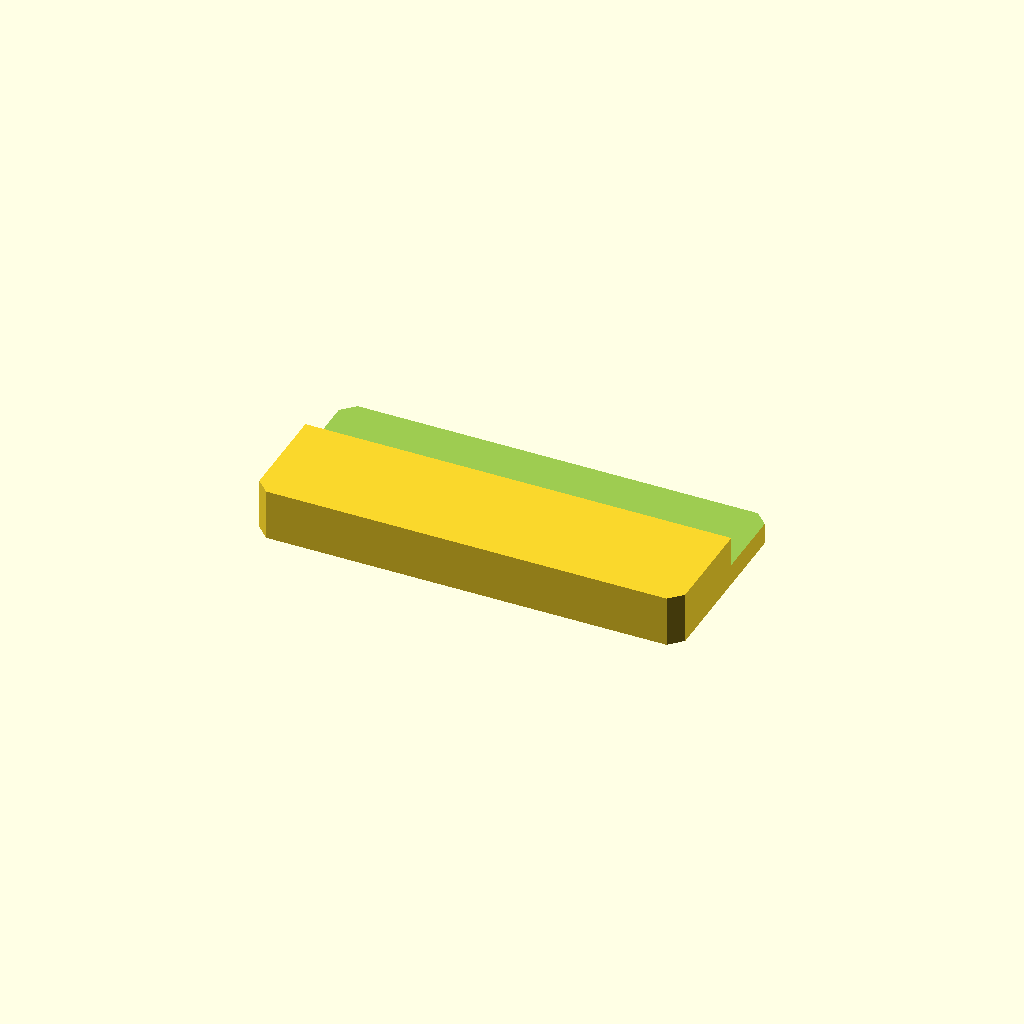
Cell 1: rendered with the file's own defaults.
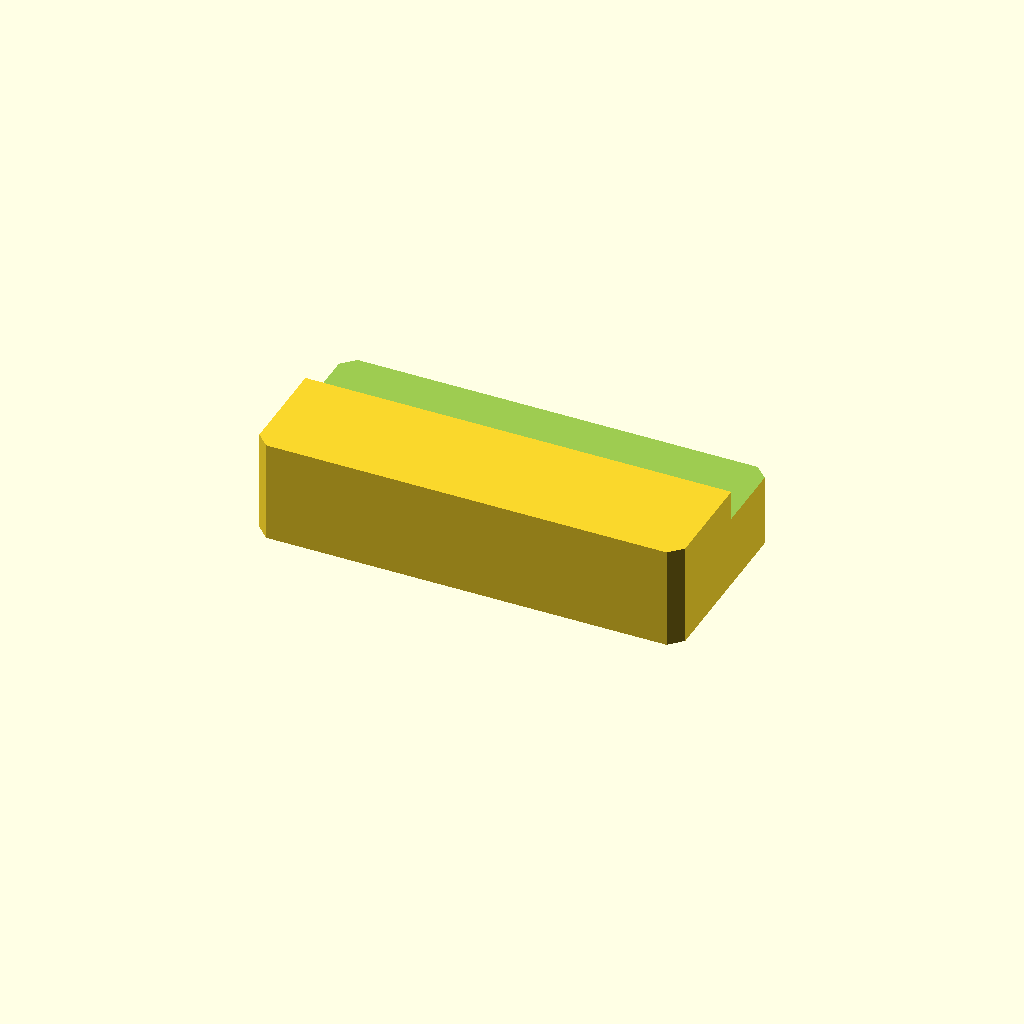
Cell 2: plate_t = 24 (everything else at default).
One fixed orthographic camera (rotation 55°, 0°, 25°; colour scheme Cornfield) for every cell.
The OpenSCAD source (optional_data/data/sketch2/steppedbars/part_0140.scad):
$fn = 32;

// ----------------------------------------------------------------------
// Stepped bar: sidestep, 100 x 46 x 12/5 mm
// ----------------------------------------------------------------------

// --- parameters (mm) ---
bar_l = 100;              // bar length, X
bar_w = 46;               // bar width, Y
plate_t = 12;             // thickness of the thick zone, Z
thin_t = 5;               // thickness of the thin zone
corner_c = 3;             // corner chamfer of the bar
step_cut = 7;             // material removed from the thin zone
ledge_y = 26.2;           // start of the ledge from the front edge
depth_1 = 7;              // depth of cut 1 from the top face
fit_tol = 0.1;            // declared fit tolerance (prompt contract)
free_tol = 0.5;           // declared free tolerance (prompt contract)

profile = [[3, 0], [97, 0], [100, 3], [100, 43], [97, 46], [3, 46], [0, 43], [0, 3]];  // primary outline, 8 points, counter clockwise
void_1 = [[-1, 26.2], [101, 26.2], [101, 47], [-1, 47]];  // ledge cut along one edge, 4 points

// --- the one profile operation ---
difference() {
  linear_extrude(height = plate_t) polygon(points = profile);
  translate([0, 0, plate_t - depth_1])
    linear_extrude(height = depth_1 + 1) polygon(points = void_1);
}
Customizer parameters (derived from the source; name, type, default, range or options):
bar_l: number, default 100
bar_w: number, default 46
plate_t: number, default 12
thin_t: number, default 5
corner_c: number, default 3
step_cut: number, default 7
ledge_y: number, default 26.2
depth_1: number, default 7
fit_tol: number, default 0.1
free_tol: number, default 0.5
